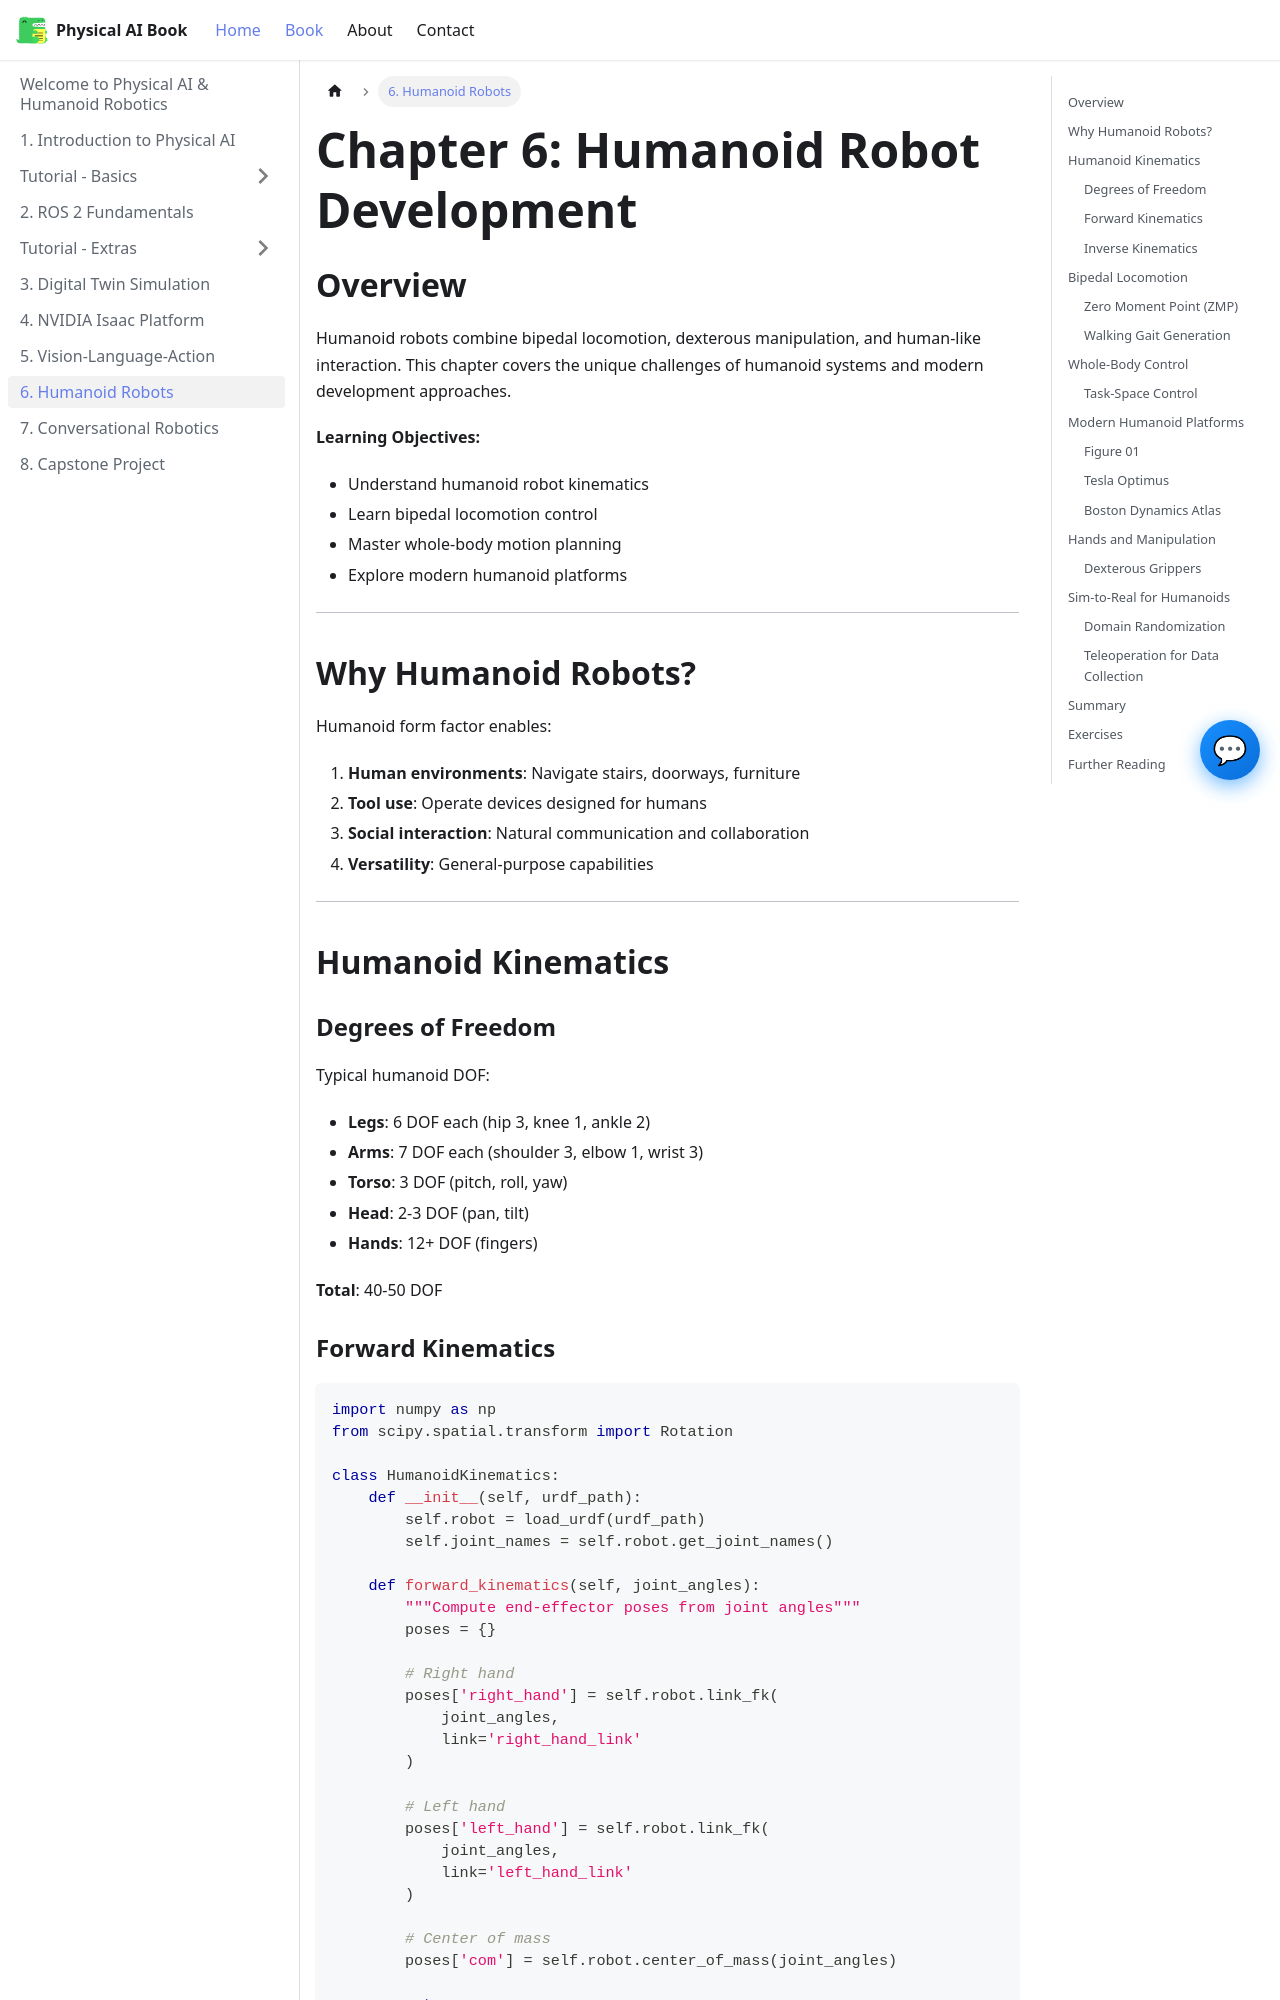

repository: Fatima-Ismat/ismat-hackathon-project-robotics · page: docs/chapter-06/index.html · generator: docusaurus

---
id: chapter-06-humanoid-robot-development
title: "Chapter 6: Humanoid Robot Development"
sidebar_label: "6. Humanoid Robots"
sidebar_position: 7
---

# Chapter 6: Humanoid Robot Development

## Overview

Humanoid robots combine bipedal locomotion, dexterous manipulation, and human-like interaction. This chapter covers the unique challenges of humanoid systems and modern development approaches.

**Learning Objectives:**
- Understand humanoid robot kinematics
- Learn bipedal locomotion control
- Master whole-body motion planning
- Explore modern humanoid platforms

---

## Why Humanoid Robots?

Humanoid form factor enables:
1. **Human environments**: Navigate stairs, doorways, furniture
2. **Tool use**: Operate devices designed for humans
3. **Social interaction**: Natural communication and collaboration
4. **Versatility**: General-purpose capabilities

---

## Humanoid Kinematics

### Degrees of Freedom

Typical humanoid DOF:
- **Legs**: 6 DOF each (hip 3, knee 1, ankle 2)
- **Arms**: 7 DOF each (shoulder 3, elbow 1, wrist 3)
- **Torso**: 3 DOF (pitch, roll, yaw)
- **Head**: 2-3 DOF (pan, tilt)
- **Hands**: 12+ DOF (fingers)

**Total**: 40-50 DOF

### Forward Kinematics

```python
import numpy as np
from scipy.spatial.transform import Rotation

class HumanoidKinematics:
    def __init__(self, urdf_path):
        self.robot = load_urdf(urdf_path)
        self.joint_names = self.robot.get_joint_names()

    def forward_kinematics(self, joint_angles):
        """Compute end-effector poses from joint angles"""
        poses = {}

        # Right hand
        poses['right_hand'] = self.robot.link_fk(
            joint_angles,
            link='right_hand_link'
        )

        # Left hand
        poses['left_hand'] = self.robot.link_fk(
            joint_angles,
            link='left_hand_link'
        )

        # Center of mass
        poses['com'] = self.robot.center_of_mass(joint_angles)

        return poses
```
